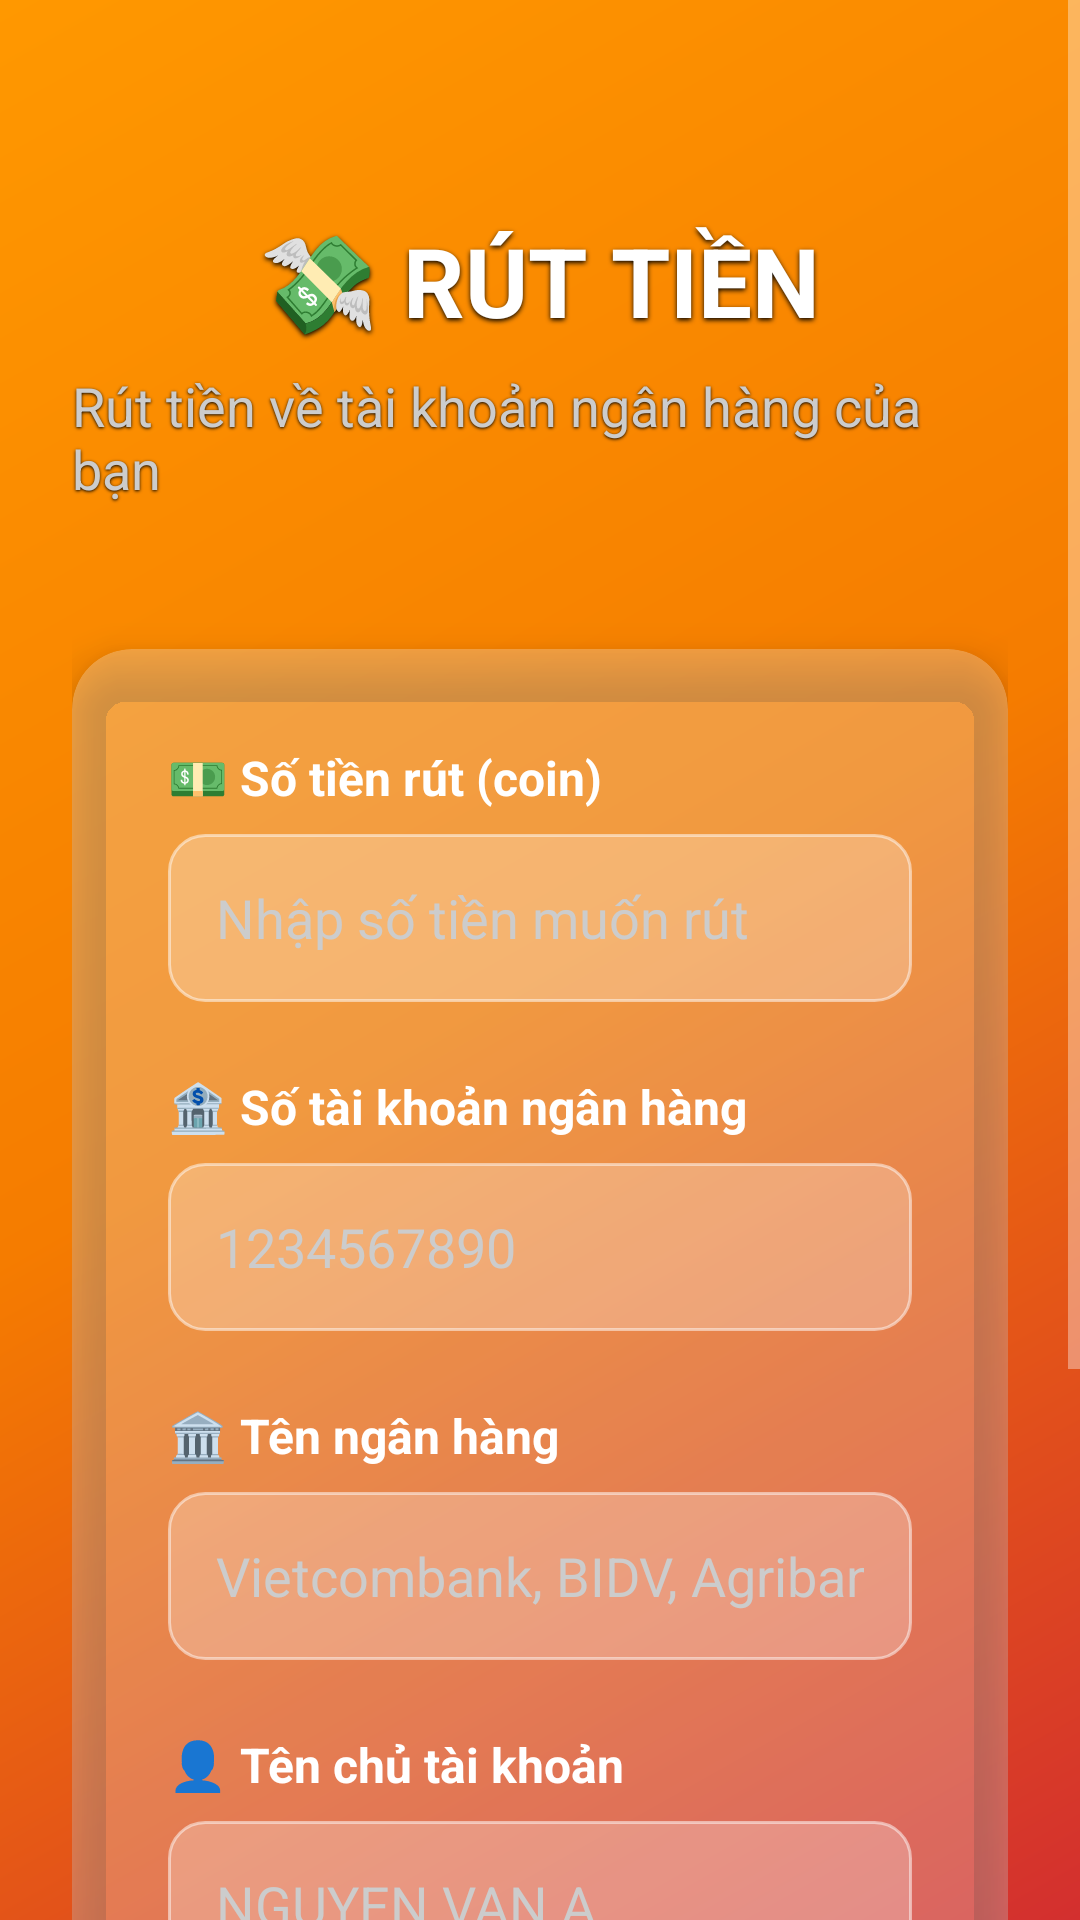

Android layout source for this screen:
<!-- AndroidManifest.xml: application theme Theme.AviatorCrash -->
<!-- res/layout/activity_withdraw.xml -->
<?xml version="1.0" encoding="utf-8"?>
<ScrollView xmlns:android="http://schemas.android.com/apk/res/android"
    xmlns:app="http://schemas.android.com/apk/res-auto"
    android:layout_width="match_parent"
    android:layout_height="match_parent"
    android:fillViewport="true"
    android:background="@drawable/gradient_withdraw_background">

    <androidx.constraintlayout.widget.ConstraintLayout
        android:layout_width="match_parent"
        android:layout_height="wrap_content"
        android:minHeight="800dp"
        android:padding="24dp">

        
        <LinearLayout
            android:id="@+id/header"
            android:layout_width="match_parent"
            android:layout_height="wrap_content"
            android:orientation="vertical"
            android:gravity="center"
            android:layout_marginTop="48dp"
            app:layout_constraintTop_toTopOf="parent"
            app:layout_constraintStart_toStartOf="parent"
            app:layout_constraintEnd_toEndOf="parent">

            <TextView
                android:layout_width="wrap_content"
                android:layout_height="wrap_content"
                android:text="💸 RÚT TIỀN"
                android:textSize="32sp"
                android:textColor="@android:color/white"
                android:textStyle="bold"
                android:shadowColor="#000000"
                android:shadowDx="0"
                android:shadowDy="2"
                android:shadowRadius="4" />

            <TextView
                android:layout_width="wrap_content"
                android:layout_height="wrap_content"
                android:text="Rút tiền về tài khoản ngân hàng của bạn"
                android:textSize="18sp"
                android:textColor="#CCCCCC"
                android:layout_marginTop="8dp"
                android:shadowColor="#000000"
                android:shadowDx="0"
                android:shadowDy="1"
                android:shadowRadius="2" />

        </LinearLayout>

        
        <androidx.cardview.widget.CardView
            android:id="@+id/withdraw_card"
            android:layout_width="match_parent"
            android:layout_height="wrap_content"
            android:layout_marginTop="48dp"
            app:cardBackgroundColor="#40ffffff"
            app:cardCornerRadius="20dp"
            app:cardElevation="8dp"
            app:layout_constraintTop_toBottomOf="@id/header"
            app:layout_constraintStart_toStartOf="parent"
            app:layout_constraintEnd_toEndOf="parent">

            <LinearLayout
                android:layout_width="match_parent"
                android:layout_height="wrap_content"
                android:orientation="vertical"
                android:padding="32dp">

                
                <LinearLayout
                    android:layout_width="match_parent"
                    android:layout_height="wrap_content"
                    android:orientation="vertical"
                    android:layout_marginBottom="24dp">

                    <TextView
                        android:layout_width="wrap_content"
                        android:layout_height="wrap_content"
                        android:text="💵 Số tiền rút (coin)"
                        android:textColor="@android:color/white"
                        android:textSize="16sp"
                        android:textStyle="bold"
                        android:layout_marginBottom="8dp" />

                    <EditText
                        android:id="@+id/withdraw_amount_input"
                        android:layout_width="match_parent"
                        android:layout_height="56dp"
                        android:background="@drawable/gradient_card_input_background"
                        android:padding="16dp"
                        android:textColor="@android:color/white"
                        android:textColorHint="#CCCCCC"
                        android:hint="Nhập số tiền muốn rút"
                        android:inputType="number"
                        android:maxLength="12"
                        android:importantForAutofill="no"
                        android:singleLine="true" />

                </LinearLayout>

                
                <LinearLayout
                    android:layout_width="match_parent"
                    android:layout_height="wrap_content"
                    android:orientation="vertical"
                    android:layout_marginBottom="24dp">

                    <TextView
                        android:layout_width="wrap_content"
                        android:layout_height="wrap_content"
                        android:text="🏦 Số tài khoản ngân hàng"
                        android:textColor="@android:color/white"
                        android:textSize="16sp"
                        android:textStyle="bold"
                        android:layout_marginBottom="8dp" />

                    <EditText
                        android:id="@+id/bank_account_input"
                        android:layout_width="match_parent"
                        android:layout_height="56dp"
                        android:background="@drawable/gradient_card_input_background"
                        android:padding="16dp"
                        android:textColor="@android:color/white"
                        android:textColorHint="#CCCCCC"
                        android:hint="1234567890"
                        android:inputType="number"
                        android:maxLength="20"
                        android:importantForAutofill="no"
                        android:singleLine="true" />

                </LinearLayout>

                
                <LinearLayout
                    android:layout_width="match_parent"
                    android:layout_height="wrap_content"
                    android:orientation="vertical"
                    android:layout_marginBottom="24dp">

                    <TextView
                        android:layout_width="wrap_content"
                        android:layout_height="wrap_content"
                        android:text="🏛️ Tên ngân hàng"
                        android:textColor="@android:color/white"
                        android:textSize="16sp"
                        android:textStyle="bold"
                        android:layout_marginBottom="8dp" />

                    <EditText
                        android:id="@+id/bank_name_input"
                        android:layout_width="match_parent"
                        android:layout_height="56dp"
                        android:background="@drawable/gradient_card_input_background"
                        android:padding="16dp"
                        android:textColor="@android:color/white"
                        android:textColorHint="#CCCCCC"
                        android:hint="Vietcombank, BIDV, Agribank..."
                        android:inputType="text"
                        android:maxLength="30"
                        android:importantForAutofill="no"
                        android:singleLine="true" />

                </LinearLayout>

                
                <LinearLayout
                    android:layout_width="match_parent"
                    android:layout_height="wrap_content"
                    android:orientation="vertical"
                    android:layout_marginBottom="32dp">

                    <TextView
                        android:layout_width="wrap_content"
                        android:layout_height="wrap_content"
                        android:text="👤 Tên chủ tài khoản"
                        android:textColor="@android:color/white"
                        android:textSize="16sp"
                        android:textStyle="bold"
                        android:layout_marginBottom="8dp" />

                    <EditText
                        android:id="@+id/account_holder_input"
                        android:layout_width="match_parent"
                        android:layout_height="56dp"
                        android:background="@drawable/gradient_card_input_background"
                        android:padding="16dp"
                        android:textColor="@android:color/white"
                        android:textColorHint="#CCCCCC"
                        android:hint="NGUYEN VAN A"
                        android:inputType="textCapCharacters"
                        android:maxLength="30"
                        android:importantForAutofill="no"
                        android:singleLine="true" />

                </LinearLayout>

                
                <com.google.android.material.button.MaterialButton
                    android:id="@+id/withdraw_button"
                    android:layout_width="match_parent"
                    android:layout_height="56dp"
                    android:text="💸 RÚT TIỀN NGAY"
                    android:textSize="18sp"
                    android:textStyle="bold"
                    android:background="@drawable/gradient_button_primary"
                    android:textColor="@android:color/white"
                    app:cornerRadius="28dp"
                    android:elevation="4dp"
                    android:shadowColor="#000000"
                    android:shadowDx="0"
                    android:shadowDy="2"
                    android:shadowRadius="4" />

            </LinearLayout>

        </androidx.cardview.widget.CardView>

        
        <com.google.android.material.button.MaterialButton
            android:id="@+id/back_to_main_button"
            android:layout_width="wrap_content"
            android:layout_height="wrap_content"
            android:text="← Quay lại menu chính"
            android:textSize="16sp"
            android:backgroundTint="#40ffffff"
            android:textColor="@android:color/white"
            app:cornerRadius="24dp"
            android:padding="16dp"
            android:layout_marginTop="24dp"
            app:layout_constraintTop_toBottomOf="@id/withdraw_card"
            app:layout_constraintStart_toStartOf="parent"
            app:layout_constraintEnd_toEndOf="parent" />

    </androidx.constraintlayout.widget.ConstraintLayout>

</ScrollView>
<!-- resources referenced by this layout -->
<resources>
  <!-- drawable gradient_button_primary (drawable) -->
  <?xml version="1.0" encoding="utf-8"?>
  <shape xmlns:android="http://schemas.android.com/apk/res/android">
      <gradient
          android:type="linear"
          android:angle="90"
          android:startColor="#667eea"
          android:endColor="#764ba2" />
      <corners android:radius="12dp" />
  </shape>
  <!-- drawable gradient_card_input_background (drawable) -->
  <?xml version="1.0" encoding="utf-8"?>
  <shape xmlns:android="http://schemas.android.com/apk/res/android">
      <solid android:color="#40ffffff" />
      <corners android:radius="12dp" />
      <stroke
          android:width="1dp"
          android:color="#80ffffff" />
  </shape>
  <!-- drawable gradient_withdraw_background (drawable) -->
  <?xml version="1.0" encoding="utf-8"?>
  <shape xmlns:android="http://schemas.android.com/apk/res/android">
      <gradient
          android:type="linear"
          android:angle="135"
          android:startColor="#d32f2f"
          android:centerColor="#f57c00"
          android:endColor="#ff9800" />
  </shape>
  <style name="Theme.AviatorCrash" parent="Theme.MaterialComponents.DayNight.NoActionBar">
          
          <item name="colorPrimary">@color/primary</item>
          <item name="colorPrimaryVariant">@color/primary_variant</item>
          <item name="colorOnPrimary">@color/on_primary</item>
          
          
          <item name="colorSecondary">@color/secondary</item>
          <item name="colorSecondaryVariant">@color/secondary_variant</item>
          <item name="colorOnSecondary">@color/on_secondary</item>
          
          
          <item name="android:statusBarColor">@color/background</item>
          <item name="android:windowLightStatusBar">false</item>
          
          
          <item name="android:colorBackground">@color/background</item>
          <item name="colorSurface">@color/surface</item>
          <item name="colorOnBackground">@color/on_background</item>
          <item name="colorOnSurface">@color/on_surface</item>
          
          
          <item name="colorError">@color/error</item>
          <item name="colorOnError">@color/on_error</item>
          
          
          <item name="android:textColorPrimary">@color/text_primary</item>
          <item name="android:textColorSecondary">@color/text_secondary</item>
          <item name="android:textColorHint">@color/text_hint</item>
          
          
          <item name="android:windowBackground">@color/background</item>
          <item name="android:navigationBarColor">@color/background</item>
      </style>
  <color name="primary">#FF6B35</color>
  <color name="primary_variant">#FF8A65</color>
  <color name="on_primary">#FFFFFF</color>
  <color name="secondary">#4ECDC4</color>
  <color name="secondary_variant">#26A69A</color>
  <color name="on_secondary">#FFFFFF</color>
  <color name="background">#1A1A1A</color>
  <color name="surface">#2D2D2D</color>
  <color name="on_background">#FFFFFF</color>
  <color name="on_surface">#FFFFFF</color>
  <color name="error">#FF5252</color>
  <color name="on_error">#FFFFFF</color>
  <color name="text_primary">#FFFFFF</color>
  <color name="text_secondary">#B3FFFFFF</color>
  <color name="text_hint">#80FFFFFF</color>
</resources>
